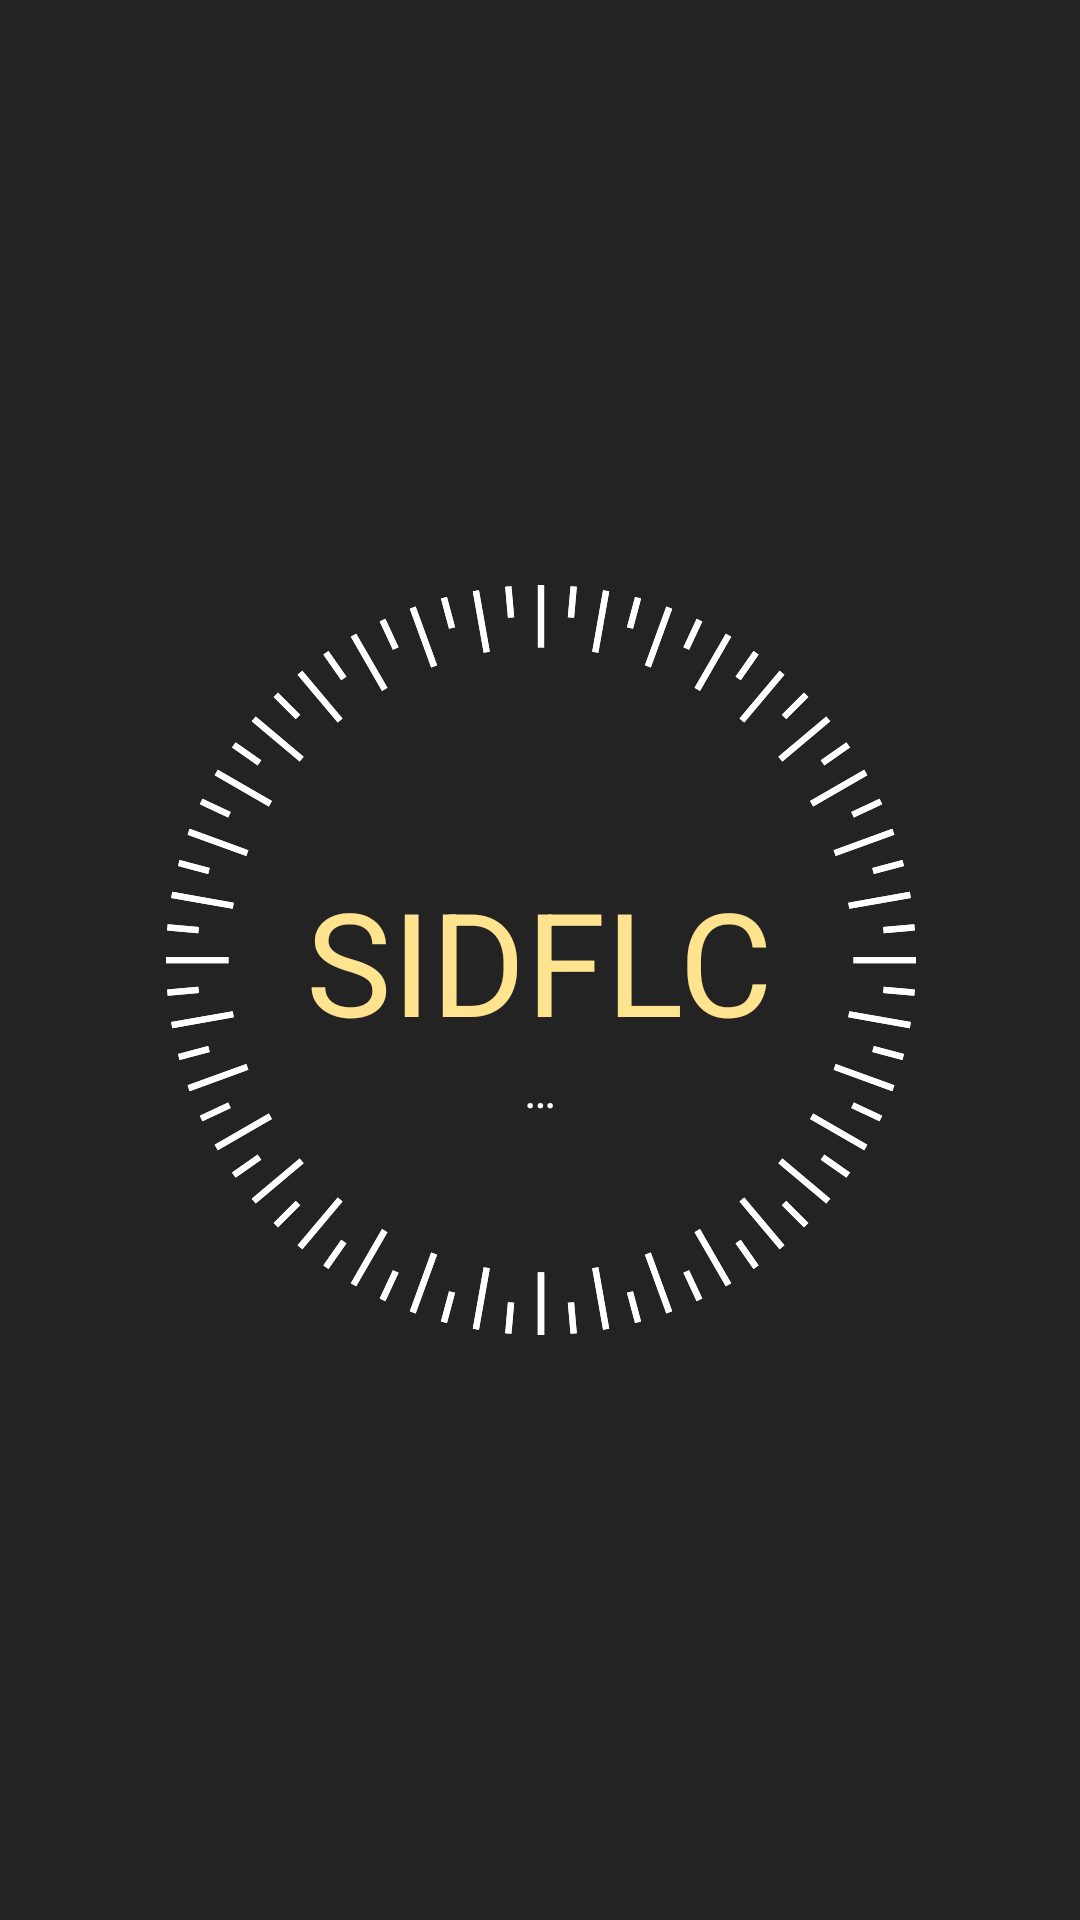

This screen was rendered from an Android layout file. Write that file and the resources it references.
<!-- AndroidManifest.xml: application theme Theme.PlinkApp -->
<!-- res/layout/activity_splash_screen.xml -->
<?xml version="1.0" encoding="utf-8"?>
<androidx.constraintlayout.widget.ConstraintLayout xmlns:android="http://schemas.android.com/apk/res/android"
	xmlns:app="http://schemas.android.com/apk/res-auto"
	xmlns:tools="http://schemas.android.com/tools"
	android:id="@+id/coordinatorLayout"
	android:layout_width="match_parent"
	android:layout_height="match_parent"
	android:fitsSystemWindows="true"
	tools:context="com.android.app.SplashScreenActivity"
	tools:ignore="ContentDescription">

	<TextView
		android:id="@+id/splash_app_name"
		android:layout_width="wrap_content"
		android:layout_height="wrap_content"
		android:text="@string/app_name"
		android:textAllCaps="true"
		android:textColor="@color/textprimary"
		android:textSize="48sp"
		app:layout_constraintBottom_toBottomOf="parent"
		app:layout_constraintEnd_toEndOf="parent"
		app:layout_constraintStart_toStartOf="parent"
		app:layout_constraintTop_toTopOf="parent" />

	<TextView
		android:id="@+id/splash_app_version"
		android:layout_width="wrap_content"
		android:layout_height="wrap_content"
		android:text="@string/value_unknown"
		android:textColor="@color/text_primary_color_selector"
		android:textSize="16sp"
		app:layout_constraintEnd_toEndOf="@+id/splash_app_name"
		app:layout_constraintStart_toStartOf="@+id/splash_app_name"
		app:layout_constraintTop_toBottomOf="@+id/splash_app_name" />

	<ImageView
		android:id="@+id/splash_app_logo"
		android:layout_width="500dp"
		android:layout_height="500dp"
		android:src="@drawable/ic_dial_splash"
		app:layout_constraintBottom_toBottomOf="parent"
		app:layout_constraintEnd_toEndOf="parent"
		app:layout_constraintStart_toStartOf="parent"
		app:layout_constraintTop_toTopOf="parent" />

</androidx.constraintlayout.widget.ConstraintLayout>
<!-- resources referenced by this layout -->
<resources>
  <color name="textprimary">#FFE38F</color>
  <string name="app_name">SIDFLC</string>
  <string name="value_unknown">…</string>
  <style name="MySeekBarStyle" parent="Widget.AppCompat.SeekBar">
  
  
          <item name="android:thumbTint">@color/textprimary</item>
      </style>
  <color name="primaryBackground">#232323</color>
  <style name="MyDialogTheme" parent="Theme.MaterialComponents.Dialog">
          
          <item name="android:colorBackground">@color/darkgray</item>
          
          <item name="colorSecondary">@color/textprimary</item>
          
          <item name="android:textColor">?android:attr/textColorPrimary</item>
          
          <item name="colorPrimary">?android:attr/textColorPrimary</item>
          
          <item name="colorControlHighlight">@color/lightgray</item>
          
          <item name="colorControlNormal">@color/lightgray</item>
          
          <item name="colorControlActivated">@color/textprimary</item>
      </style>
  <style name="MyActionMenuIcon">
          <item name="android:src">@drawable/ic_gears</item>
          <item name="android:paddingRight">15dp</item>
      </style>
  <style name="MyMenuStyle" parent="Theme.MaterialComponents.CompactMenu">
          <item name="android:textColor">@color/text_primary_color_selector</item>
          <item name="android:background">@color/gray</item>
          <item name="android:dropDownVerticalOffset">10dp</item>
      </style>
  <style name="MySpinnerDropdownStyle" parent="Widget.AppCompat.Spinner.DropDown">
          <item name="android:overlapAnchor">true</item>
          <item name="android:popupBackground">@color/gray</item>
      </style>
  <style name="MySpinnerItemStyle" parent="Widget.AppCompat.Light.DropDownItem.Spinner">
          <item name="android:textAppearance">@style/MySpinnerItemTextStyle</item>
      </style>
  <style name="MyButtonStyle" parent="Widget.MaterialComponents.Button">
          <item name="android:backgroundTint">@color/gray</item>
      </style>
  <style name="MyFloatingActionButtonStyle" parent="Widget.MaterialComponents.FloatingActionButton">
          <item name="backgroundTint">@color/action_button_color_selector</item>
          <item name="colorSecondary">@color/textprimary</item>
          <item name="tint">@color/text_primary_color_selector</item>
      </style>
  <style name="MyNavigationViewStyle" parent="Widget.MaterialComponents.NavigationView">
          
          <item name="itemTextColor">@color/nav_item_text_color_selector</item>
          
          <item name="itemIconTint">@color/nav_item_icon_tint_color_selector</item>
          
          <item name="android:background">@color/primaryBackground</item>
          
          <item name="itemShapeFillColor">@color/nav_item_background_color_selector</item>
      </style>
  <style name="MyPreferenceStyle" parent="PreferenceThemeOverlay">
          
          <item name="preferenceCategoryTitleTextColor">@color/textprimary</item>
          <item name="preferenceCategoryTitleTextAppearance">@style/MyPreferenceCategoryTitleTextAppearance</item>
      </style>
  <color name="lightgray">#A1A1A1</color>
  <color name="gray">#656565</color>
  <color name="darkgray">#494949</color>
  <style name="MySpinnerItemTextStyle" parent="TextAppearance.AppCompat.Widget.DropDownItem">
          <item name="android:textColor">@color/text_primary_color_selector</item>
      </style>
  <style name="MyPreferenceCategoryTitleTextAppearance" parent="@style/TextAppearance.AppCompat.Body2">
          <item name="android:textSize">16sp</item>
      </style>
</resources>
